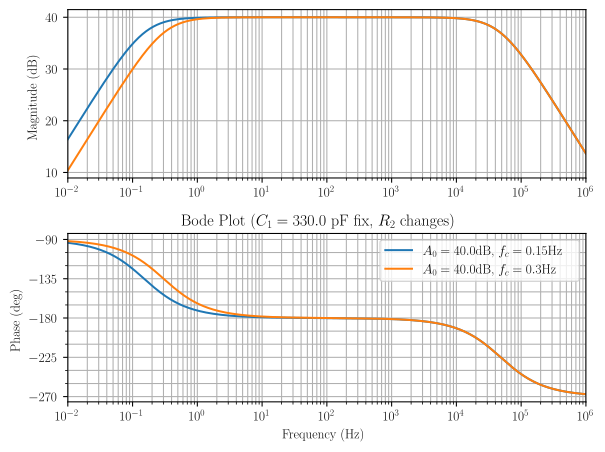

Values plotted in this chart, from the file beside it:
wout, mag_total_0, mag_total_1, phase_total_0, phase_total_1
1.000000000000000021e-02, 1.641779839776324934e+01, 1.041149862237269375e+01, -9.379604787301676083e+01, -9.190011500306341929e+01
1.018591388054116906e-02, 1.657708408457761706e+01, 1.057131944405833579e+01, -9.386640956239499189e+01, -9.193541415776478232e+01
1.037528415818012723e-02, 1.673634308851309527e+01, 1.073113354927912511e+01, -9.393806736677640856e+01, -9.197136806164814971e+01
1.056817509213658565e-02, 1.689557441765207813e+01, 1.089094068657351144e+01, -9.401104470489126186e+01, -9.200798880168940741e+01
1.076465213629834890e-02, 1.705477704356901469e+01, 1.105074059508853068e+01, -9.408536539275826271e+01, -9.204528868472081626e+01
1.096478196143185063e-02, 1.721394990001461167e+01, 1.121053300423085375e+01, -9.416105364894582408e+01, -9.208328024124386957e+01
1.116863247780561230e-02, 1.737309188155461115e+01, 1.137031763330495160e+01, -9.423813409981420364e+01, -9.212197622929727459e+01
1.137627285823430978e-02, 1.753220184216193189e+01, 1.153009419113802458e+01, -9.431663178473182541e+01, -9.216138963838076847e+01
1.158777356155126122e-02, 1.769127859376069622e+01, 1.168986237569111353e+01, -9.439657216125873163e+01, -9.220153369343434235e+01
1.180320635651730017e-02, 1.785032090472059707e+01, 1.184962187365599107e+01, -9.447798111028957635e+01, -9.224242185887349876e+01
1.202264434617413176e-02, 1.800932749830025514e+01, 1.200937236003723818e+01, -9.456088494114835896e+01, -9.228406784267993146e+01
1.224616199265048978e-02, 1.816829705103795689e+01, 1.216911349771902451e+01, -9.464531039662578848e+01, -9.232648560054830966e+01
1.247383514242943192e-02, 1.832722819108829171e+01, 1.232884493701608797e+01, -9.473128465795079478e+01, -9.236968934008831411e+01
1.270574105208541887e-02, 1.848611949650302932e+01, 1.248856631520823868e+01, -9.481883534968589800e+01, -9.241369352508240809e+01
1.294195841449986319e-02, 1.864496949345476651e+01, 1.264827725605789333e+01, -9.490799054453661654e+01, -9.245851287979864708e+01
1.318256738556407466e-02, 1.880377665440166268e+01, 1.280797736931004671e+01, -9.499877876806375809e+01, -9.250416239335845603e+01
1.342764961137864199e-02, 1.896253939619155915e+01, 1.296766625017396812e+01, -9.509122900328688388e+01, -9.255065732415894786e+01
1.367728825595849670e-02, 1.912125607810397199e+01, 1.312734347878608787e+01, -9.518537069516695226e+01, -9.259801320434925742e+01
1.393156802945303557e-02, 1.927992499982815389e+01, 1.328700861965334212e+01, -9.528123375495481184e+01, -9.264624584436037935e+01
1.419057521689091883e-02, 1.943854439937556577e+01, 1.344666122107630102e+01, -9.537884856439200121e+01, -9.269537133748777080e+01
1.445439770745927249e-02, 1.959711245092509913e+01, 1.360630081455140683e+01, -9.547824597974911853e+01, -9.274540606452610803e+01
1.472312502432718793e-02, 1.975562726259923707e+01, 1.376592691415154768e+01, -9.557945733568628555e+01, -9.279636669845521624e+01
1.499684835502373276e-02, 1.991408687416953427e+01, 1.392553901588424381e+01, -9.568251444891960489e+01, -9.284827020917602169e+01
1.527566058238072171e-02, 2.007248925468962497e+01, 1.408513659702668619e+01, -9.578744962167613153e+01, -9.290113386829585806e+01
1.555965631605074270e-02, 2.023083230005401489e+01, 1.424471911543675517e+01, -9.589429564491945257e+01, -9.295497525396136496e+01
1.584893192461113431e-02, 2.038911383048100134e+01, 1.440428600883929278e+01, -9.600308580132656289e+01, -9.300981225573801225e+01
1.614358556826486074e-02, 2.054733158791794878e+01, 1.456383669408669412e+01, -9.611385386799557295e+01, -9.306566307953445971e+01
1.644371723214931372e-02, 2.070548323336728558e+01, 1.472337056639299213e+01, -9.622663411886351525e+01, -9.312254625257013174e+01
1.674942876026437252e-02, 2.086356634413144917e+01, 1.488288699854050279e+01, -9.634146132681141239e+01, -9.318048062838417422e+01
1.706082389003123548e-02, 2.102157841097525193e+01, 1.504238534005811800e+01, -9.645837076543298849e+01, -9.323948539188364748e+01
1.737800828749375484e-02, 2.117951683520394113e+01, 1.520186491637030279e+01, -9.657739821044249595e+01, -9.329958006442899432e+01
1.770108958317421002e-02, 2.133737892565552130e+01, 1.536132502791574872e+01, -9.669857994069531060e+01, -9.336078450895385572e+01
1.803017740859568993e-02, 2.149516189560561230e+01, 1.552076494923476346e+01, -9.682195273879410991e+01, -9.342311893511720200e+01
1.836538343348346342e-02, 2.165286285958362456e+01, 1.568018392802425787e+01, -9.694755389125157308e+01, -9.348660390448446833e+01
1.870682140365800480e-02, 2.181047883009868826e+01, 1.583958118415934635e+01, -9.707542118817994492e+01, -9.355126033573469613e+01
1.905460717963247327e-02, 2.196800671427405405e+01, 1.599895590868037054e+01, -9.720559292247527594e+01, -9.361710950989028390e+01
1.940885877592778141e-02, 2.212544331038882461e+01, 1.615830726274429452e+01, -9.733810788846368212e+01, -9.368417307556605067e+01
1.976969640111861035e-02, 2.228278530432582727e+01, 1.631763437653927795e+01, -9.747300537997483616e+01, -9.375247305423309285e+01
2.013724249862388488e-02, 2.244002926592459701e+01, 1.647693634816117836e+01, -9.761032518780619682e+01, -9.382203184549385355e+01
2.051162178825565591e-02, 2.259717164523869926e+01, 1.663621224245089891e+01, -9.775010759654036008e+01, -9.389287223236350144e+01
2.089296130854039965e-02, 2.275420876869659281e+01, 1.679546108979114649e+01, -9.789239338067601182e+01, -9.396501738655275915e+01
2.128139045982712155e-02, 2.291113683516544342e+01, 1.695468188486148975e+01, -9.803722380003087267e+01, -9.403849087374723581e+01
2.167704104819695443e-02, 2.306795191191760708e+01, 1.711387358535025882e+01, -9.818464059437386027e+01, -9.411331665887763620e+01
2.208004733018900309e-02, 2.322464993049944226e+01, 1.727303511062203611e+01, -9.833468597724133531e+01, -9.418951911137445165e+01
2.249054605835780485e-02, 2.338122668250257874e+01, 1.743216534033930998e+01, -9.848740262889117503e+01, -9.426712301040144837e+01
2.290867652767772725e-02, 2.353767781523793090e+01, 1.759126311303691637e+01, -9.864283368834563248e+01, -9.434615355006069137e+01
2.333458062281001943e-02, 2.369399882731276108e+01, 1.775032722464777279e+01, -9.880102274447278887e+01, -9.442663634456184241e+01
2.376840286624876120e-02, 2.385018506411191908e+01, 1.790935642697852614e+01, -9.896201382605428876e+01, -9.450859743334831364e+01
2.421029046736177665e-02, 2.400623171318401106e+01, 1.806834942613351558e+01, -9.912585139078488794e+01, -9.459206328617166548e+01
2.466039337234338796e-02, 2.416213379953424578e+01, 1.822730488088562595e+01, -9.929258031314796540e+01, -9.467706080810570768e+01
2.511886431509579784e-02, 2.431788618082546094e+01, 1.838622140099240809e+01, -9.946224587110826576e+01, -9.476361734449095309e+01
2.558585886905645132e-02, 2.447348354248976676e+01, 1.854509754545588862e+01, -9.963489373156254203e+01, -9.485176068579926323e+01
2.606153549998894980e-02, 2.462892039275320855e+01, 1.870393182072454863e+01, -9.981056993448568448e+01, -9.494151907240865285e+01
2.654605561975538486e-02, 2.478419105757659935e+01, 1.886272267883572695e+01, -9.998932087570838689e+01, -9.503292119927650106e+01
2.703958364108843479e-02, 2.493928967551601872e+01, 1.902146851549690609e+01, -1.001711932882611222e+02, -9.512599622049970094e+01
2.754228703338166065e-02, 2.509421019250700624e+01, 1.918016766810411866e+01, -1.003562342222166706e+02, -9.522077375374907149e+01
2.805433637951713216e-02, 2.524894635657709685e+01, 1.933881841369589694e+01, -1.005444910229618927e+02, -9.531728388456487266e+01
2.857590543374946557e-02, 2.540349171249181381e+01, 1.949741896684096076e+01, -1.007360113078282069e+02, -9.541555717049878638e+01
2.910717118066605269e-02, 2.555783959634002045e+01, 1.965596747745800243e+01, -1.009308429410082937e+02, -9.551562464508833727e+01
2.964831389524342359e-02, 2.571198313006501479e+01, 1.981446202856581351e+01, -1.011290340066849467e+02, -9.561751782164725455e+01
... 941 more rows
